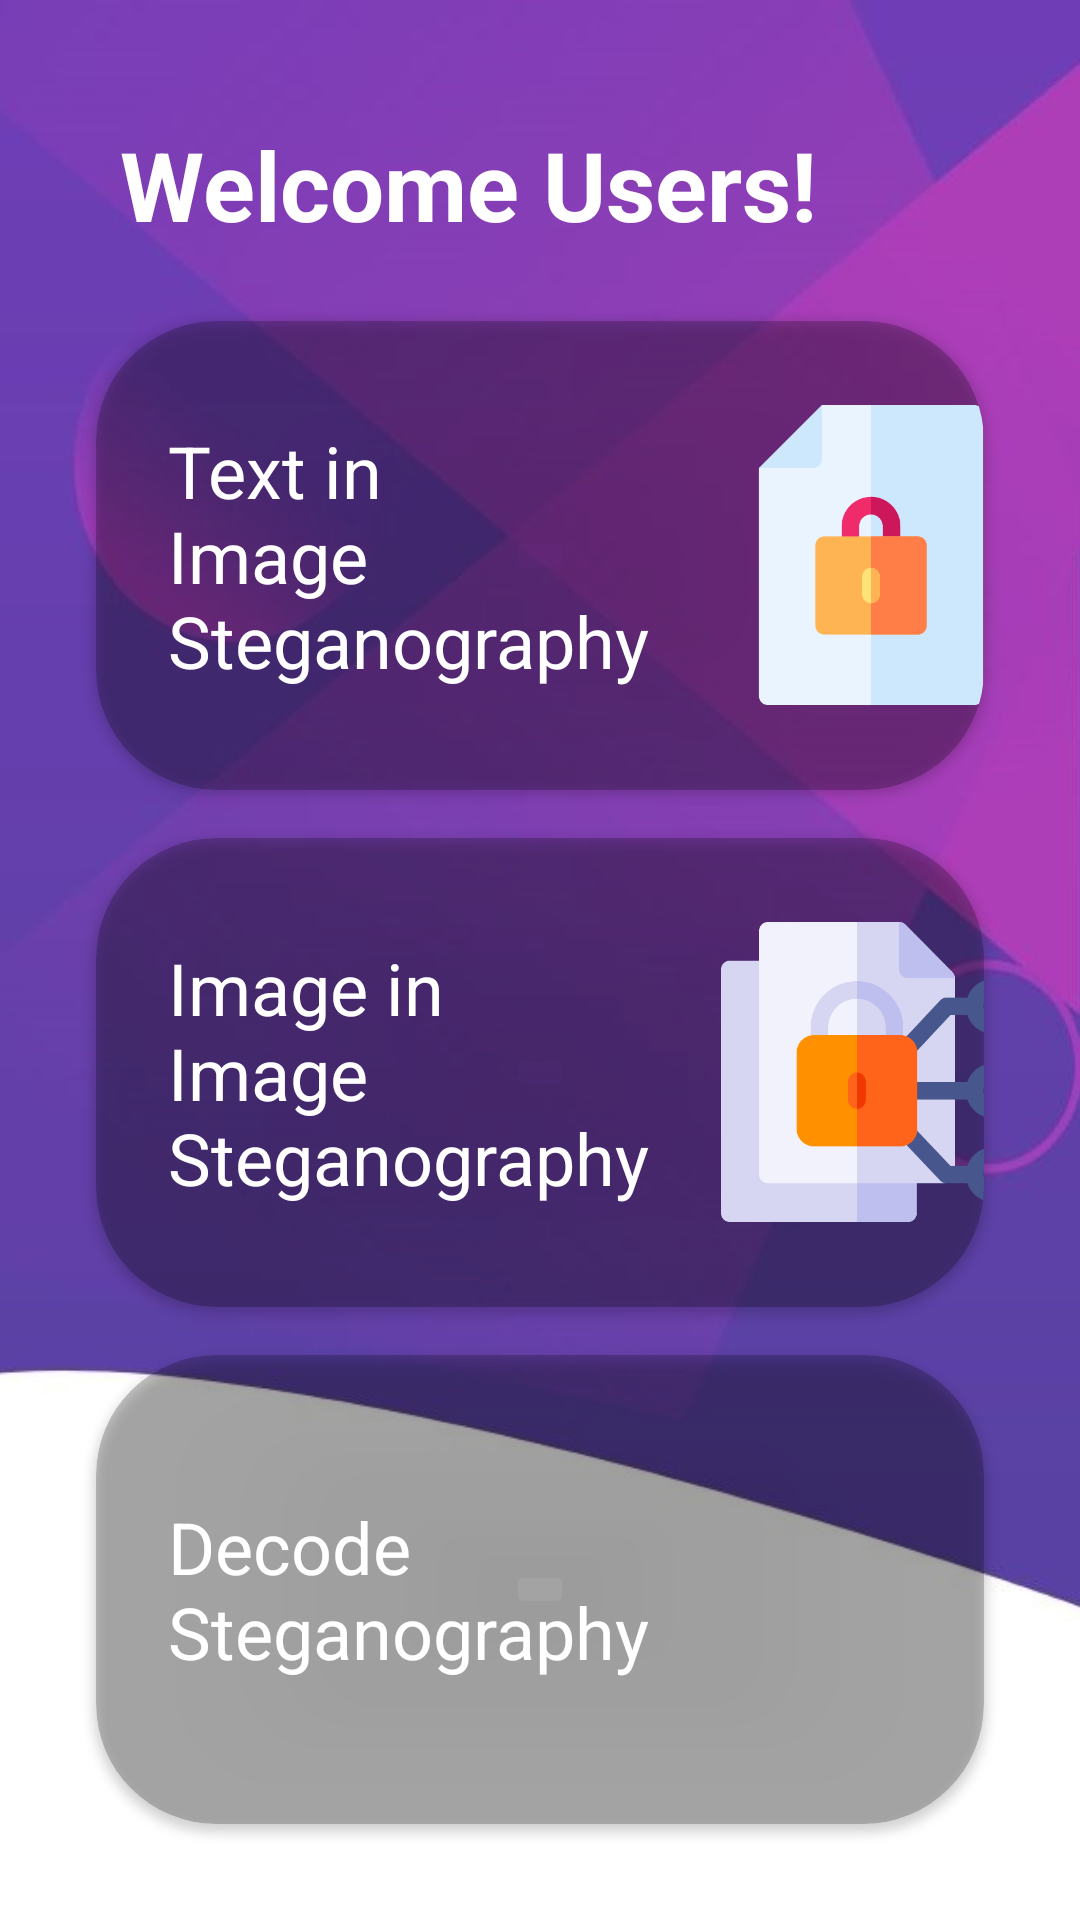

Here is an Android app screen rendered from its layout file. Give the layout XML and the strings, colors and styles it references.
<!-- AndroidManifest.xml: application theme Theme.ImageSteganographyApp -->
<!-- res/layout/activity_main.xml -->
<?xml version="1.0" encoding="utf-8"?>
<LinearLayout xmlns:android="http://schemas.android.com/apk/res/android"
    xmlns:app="http://schemas.android.com/apk/res-auto"
    xmlns:tools="http://schemas.android.com/tools"
    android:layout_width="match_parent"
    android:layout_height="match_parent"
    android:background="@drawable/bg"
    android:orientation="vertical"
    tools:context=".MainActivity"
    >

    <LinearLayout
        android:layout_width="match_parent"
        android:layout_height="match_parent"
        android:layout_margin="24dp"
        android:orientation="vertical"

        >

        <TextView
            android:layout_width="wrap_content"
            android:layout_height="wrap_content"
            android:layout_margin="16dp"
            android:text="@string/welcome_users"
            android:textColor="@color/white"
            android:textSize="32sp"
            android:textStyle="bold" />

        <androidx.cardview.widget.CardView
            android:id="@+id/encode_text"
            android:layout_width="match_parent"
            android:layout_height="0dp"
            android:layout_margin="8dp"
            android:layout_weight="1"
            app:cardCornerRadius="40dp"
            android:backgroundTint="@color/cardview_shadow_start_color"
           >

            <LinearLayout
                android:layout_width="match_parent"
                android:layout_height="match_parent"
                >

                <TextView
                    android:layout_width="wrap_content"
                    android:layout_height="wrap_content"
                    android:paddingLeft="24dp"
                    android:singleLine="false"
                    android:text="@string/text_in_image_stego"
                    android:textColor="@color/white"
                    android:textSize="24sp"
                    android:layout_gravity="center"/>

                <ImageView
                    android:layout_width="100dp"
                    android:layout_height="100dp"
                    android:layout_gravity="center"
                    android:layout_marginStart="24dp"
                    android:background="@drawable/encrypted" />
            </LinearLayout>

        </androidx.cardview.widget.CardView>

        <androidx.cardview.widget.CardView
            android:id="@+id/encode_image"
            android:layout_width="match_parent"
            android:layout_height="0dp"
            android:layout_margin="8dp"
            android:layout_weight="1"
            android:backgroundTint="@color/cardview_shadow_start_color"
            app:cardCornerRadius="40dp">

            <LinearLayout
                android:layout_width="match_parent"
                android:layout_height="match_parent">

            <TextView
                android:layout_width="wrap_content"
                android:layout_height="wrap_content"
                android:paddingLeft="24dp"
                android:singleLine="false"
                android:text="@string/image_in_image_stego"
                android:textColor="@color/white"
                android:textSize="24sp"
                android:layout_gravity="center"/>

                <ImageView
                    android:layout_width="100dp"
                    android:layout_height="100dp"
                    android:layout_gravity="center"
                    android:layout_marginStart="24dp"
                    android:background="@drawable/secure" />
            </LinearLayout>

        </androidx.cardview.widget.CardView>

        <androidx.cardview.widget.CardView
            android:id="@+id/decode"
            android:layout_width="match_parent"
            android:layout_height="0dp"
            android:layout_margin="8dp"
            android:layout_weight="1"

            android:backgroundTint="@color/cardview_shadow_start_color"
            app:cardCornerRadius="40dp">

            <LinearLayout
                android:layout_width="match_parent"
                android:layout_height="match_parent"
               >

            <TextView
                android:layout_width="wrap_content"
                android:layout_height="wrap_content"
                android:paddingLeft="24dp"
                android:singleLine="false"
                android:text="@string/decode_stego"
                android:textColor="@color/white"
                android:textSize="24sp"
                android:layout_gravity="center"/>

                <ImageView
                    android:layout_width="100dp"
                    android:layout_height="100dp"
                    android:layout_gravity="center"
                    android:layout_marginStart="24dp"
                    android:background="@drawable/decrypt" />
            </LinearLayout>
        </androidx.cardview.widget.CardView>
    </LinearLayout>


</LinearLayout>
<!-- resources referenced by this layout -->
<resources>
  <!-- drawable bg: jpg bitmap (drawable-v24, 44550 bytes) -->
  <!-- drawable encrypted: png bitmap (drawable-v24, 6972 bytes) -->
  <!-- drawable secure: png bitmap (drawable-v24, 20395 bytes) -->
  <string name="decode_stego">Decode \nSteganography</string>
  <string name="image_in_image_stego">Image in\nImage\nSteganography</string>
  <string name="text_in_image_stego">Text in\nImage\nSteganography</string>
  <string name="welcome_users">Welcome Users!</string>
  <style name="Theme.ImageSteganographyApp" parent="Theme.MaterialComponents.DayNight.DarkActionBar">
          
          <item name="colorPrimary">@color/purple_500</item>
          <item name="colorPrimaryVariant">@color/purple_700</item>
          <item name="colorOnPrimary">@color/white</item>
          
          <item name="colorSecondary">@color/teal_200</item>
          <item name="colorSecondaryVariant">@color/teal_700</item>
          <item name="colorOnSecondary">@color/black</item>
          
          <item name="android:statusBarColor" tools:targetApi="l">?attr/colorPrimaryVariant</item>
          
      </style>
  <!-- not gathered from this repository: default colours our renderer supplied (Android Studio template values) -->
  <color name="purple_500">#FF6200EE</color>
  <color name="purple_700">#FF3700B3</color>
  <color name="teal_200">#FF03DAC5</color>
  <color name="teal_700">#FF018786</color>
  <color name="black">#FF000000</color>
  <color name="white">#FFFFFFFF</color>
</resources>
